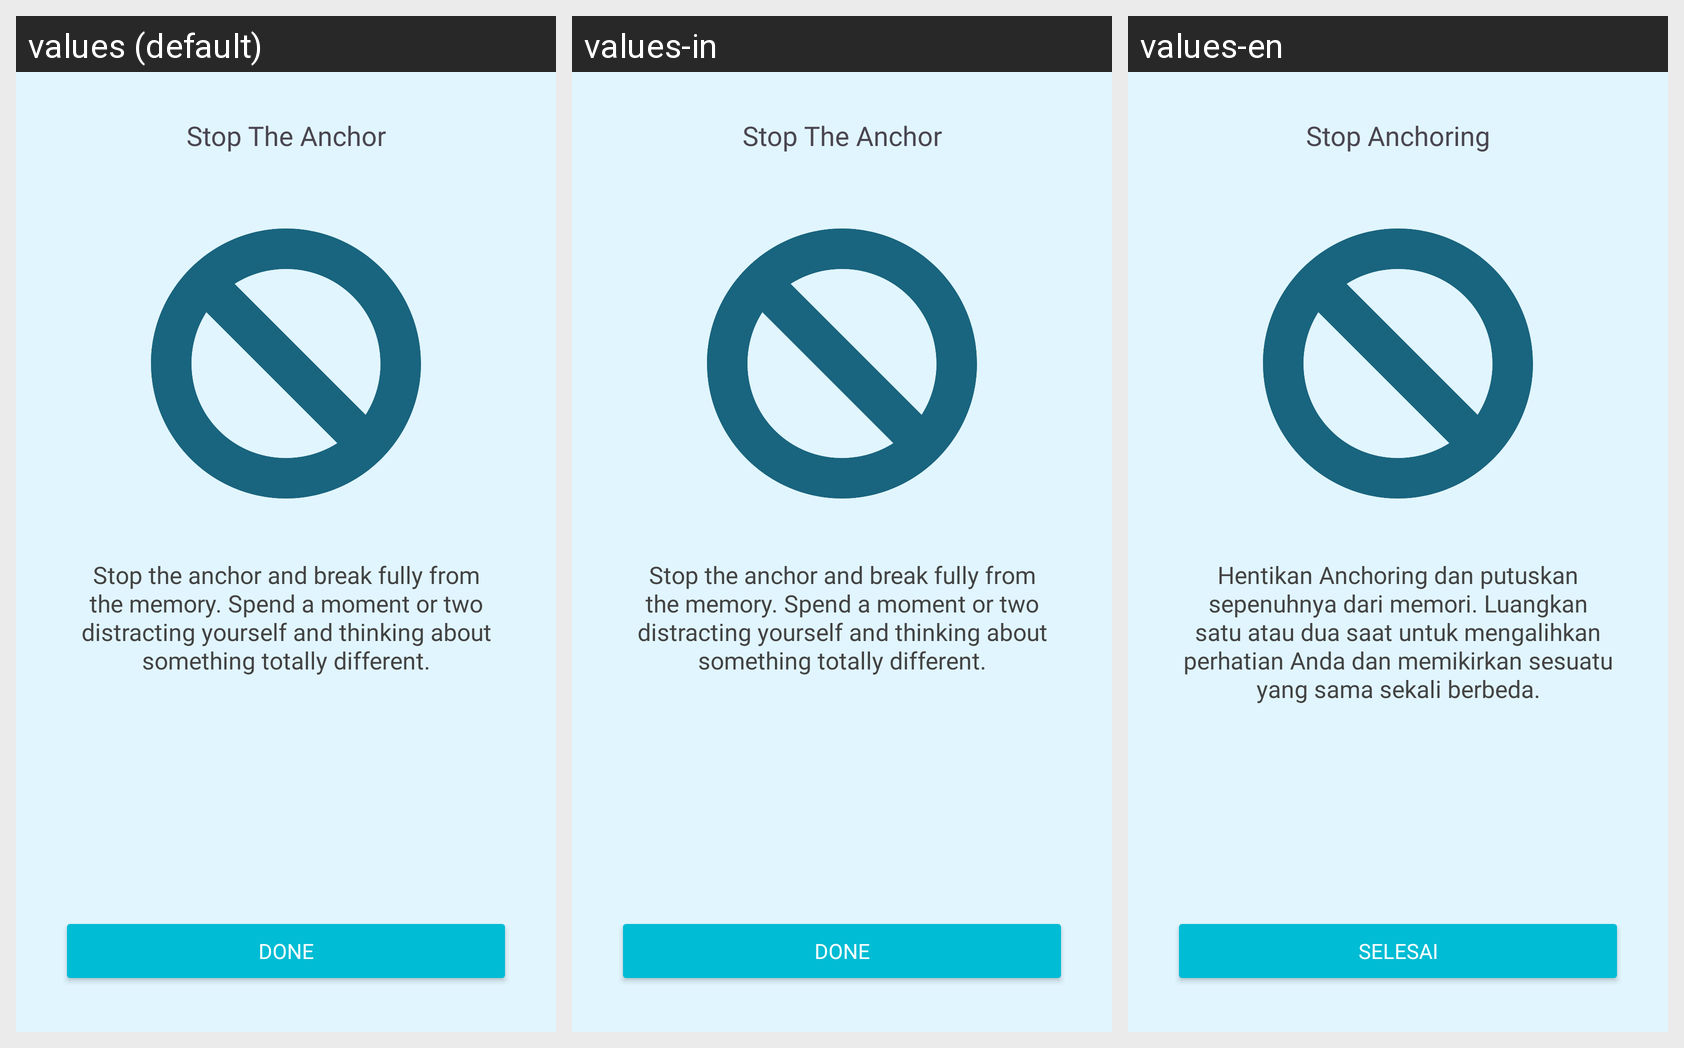

Locale-by-locale string values for the Android screen shown in this grid:
Android screen res/layout/activity_anchoring6.xml rendered under 3 locales, left to right: values (default), values-in, values-en. Device: Nexus 5 (rendered at 1080×1920; each locale shown at half size, 540×960, under a caption strip naming it); theme Theme.PeakState.
Strings drawn on this screen, with the default value and each locale's value (text and hints the layout hard-codes, and strings that could not be matched under every locale, appear in the picture but are not listed):

stop_the_anchor
  values: Stop The Anchor
  values-in: Stop The Anchor
  values-en: Stop Anchoring

stop_anchor
  values: Stop the anchor and break fully from the memory. Spend a moment or two distracting yourself and thinking about something totally different.
  values-in: Stop the anchor and break fully from the memory. Spend a moment or two distracting yourself and thinking about something totally different.
  values-en: Hentikan Anchoring dan putuskan sepenuhnya dari memori. Luangkan satu atau dua saat untuk mengalihkan perhatian Anda dan memikirkan sesuatu yang sama sekali berbeda.

done
  values: Done
  values-in: Done
  values-en: Selesai
